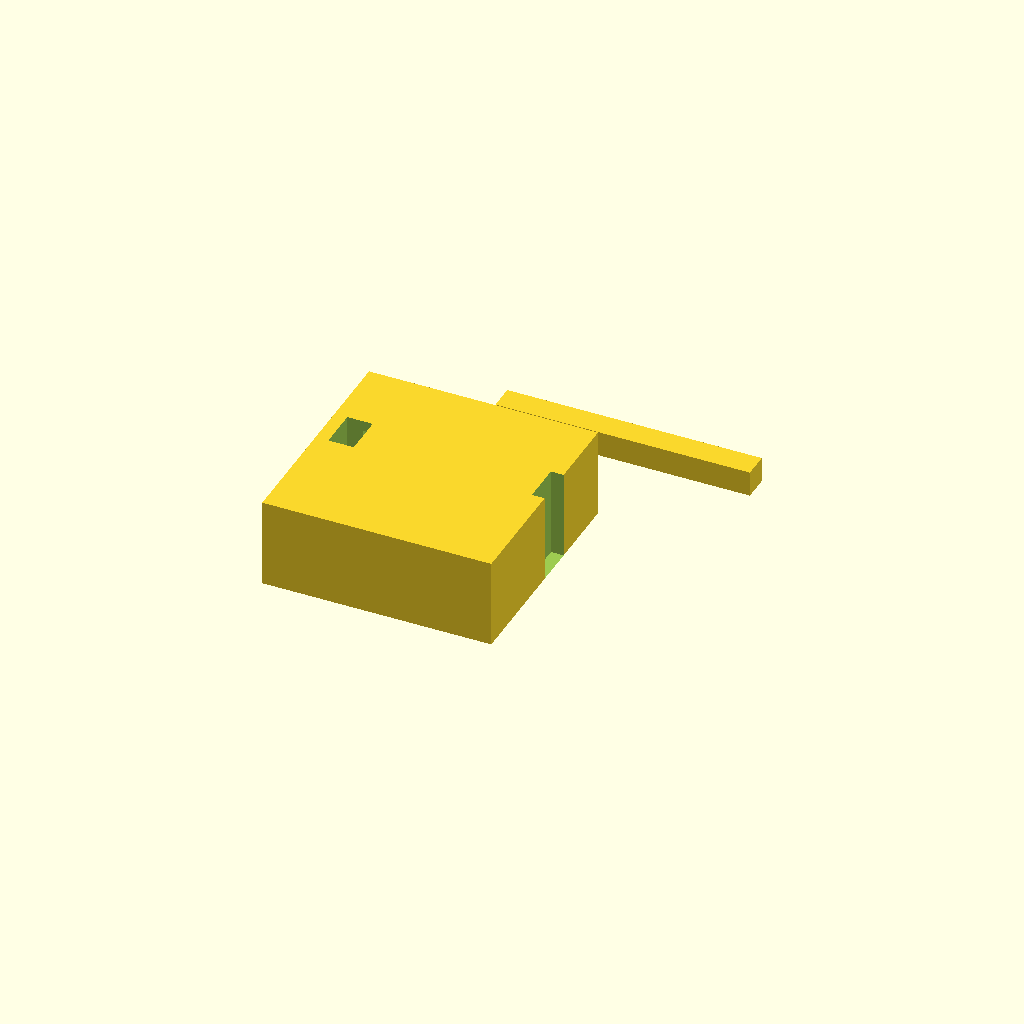
Cell 1 — every parameter at its default value.
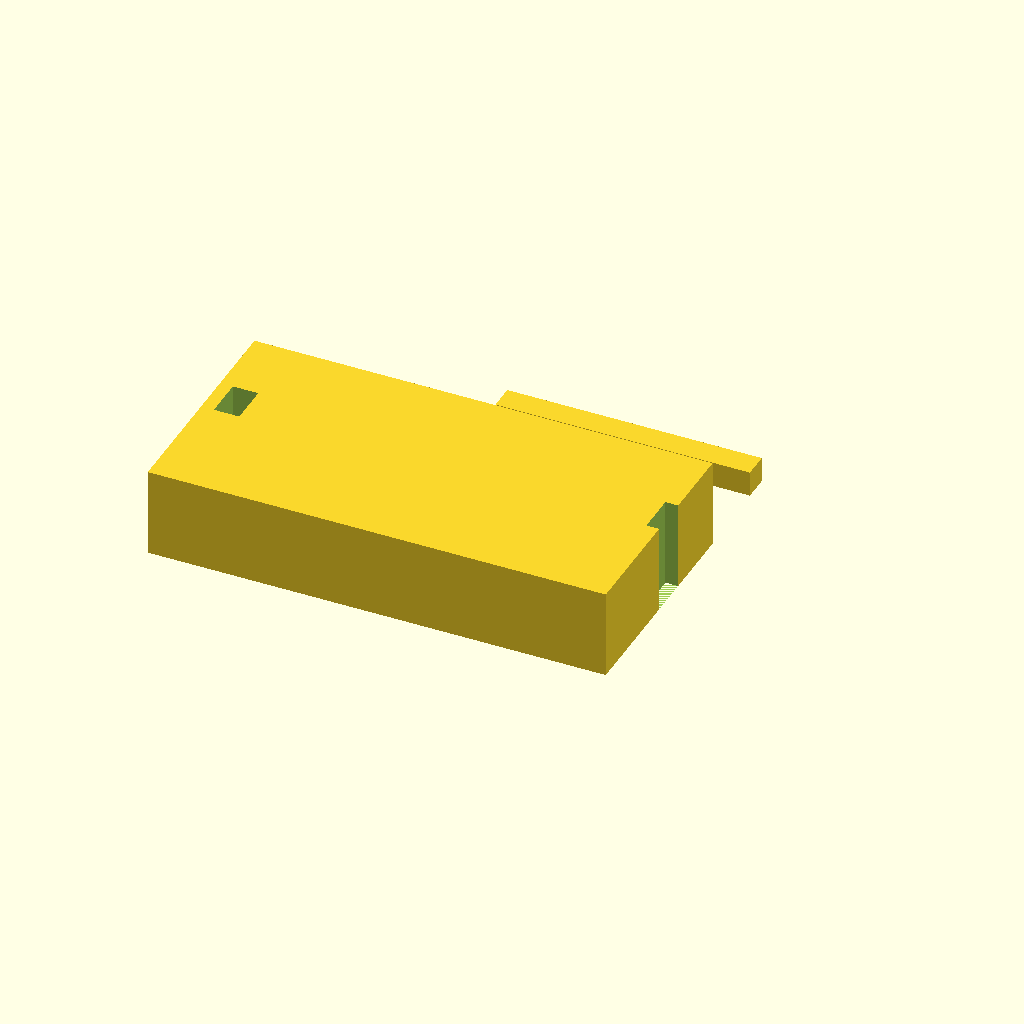
Cell 2: the same model with base_x = 180.
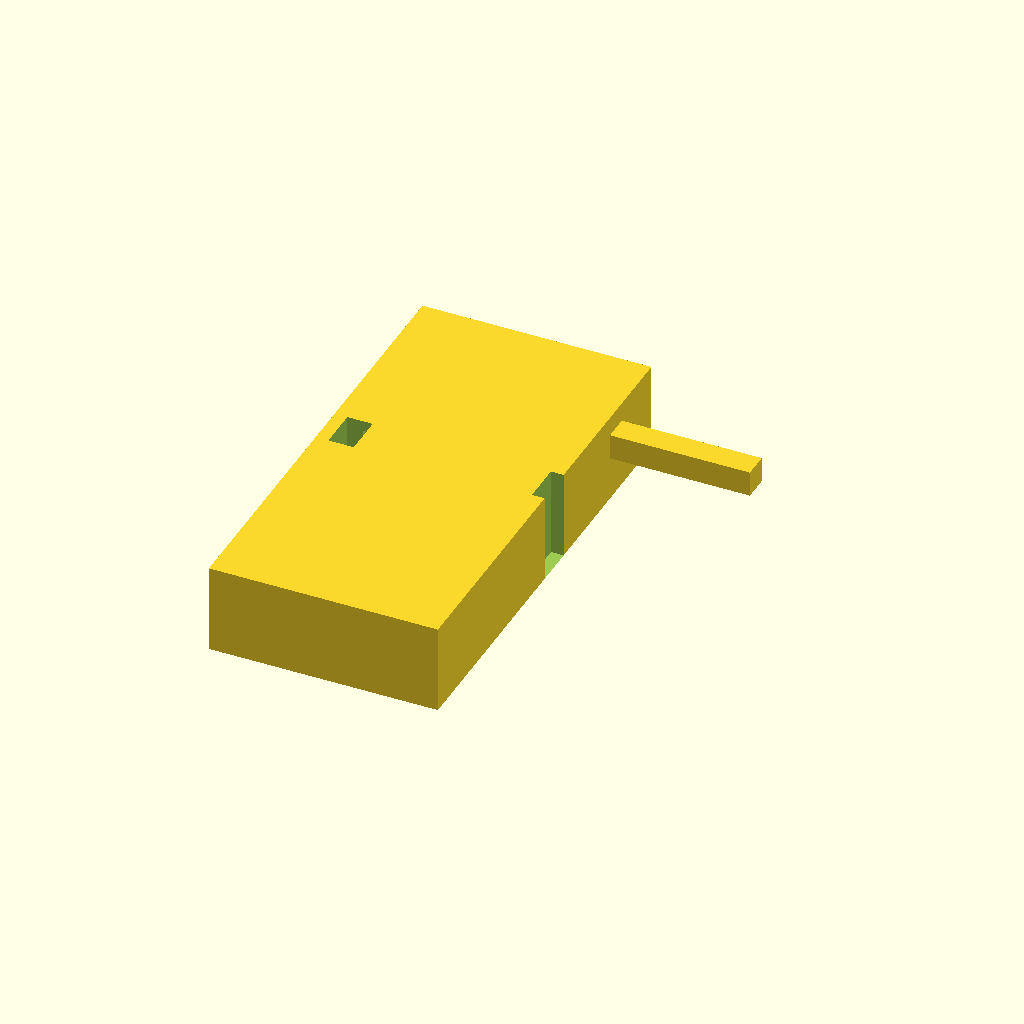
Cell 3: the same model with base_y = 180.
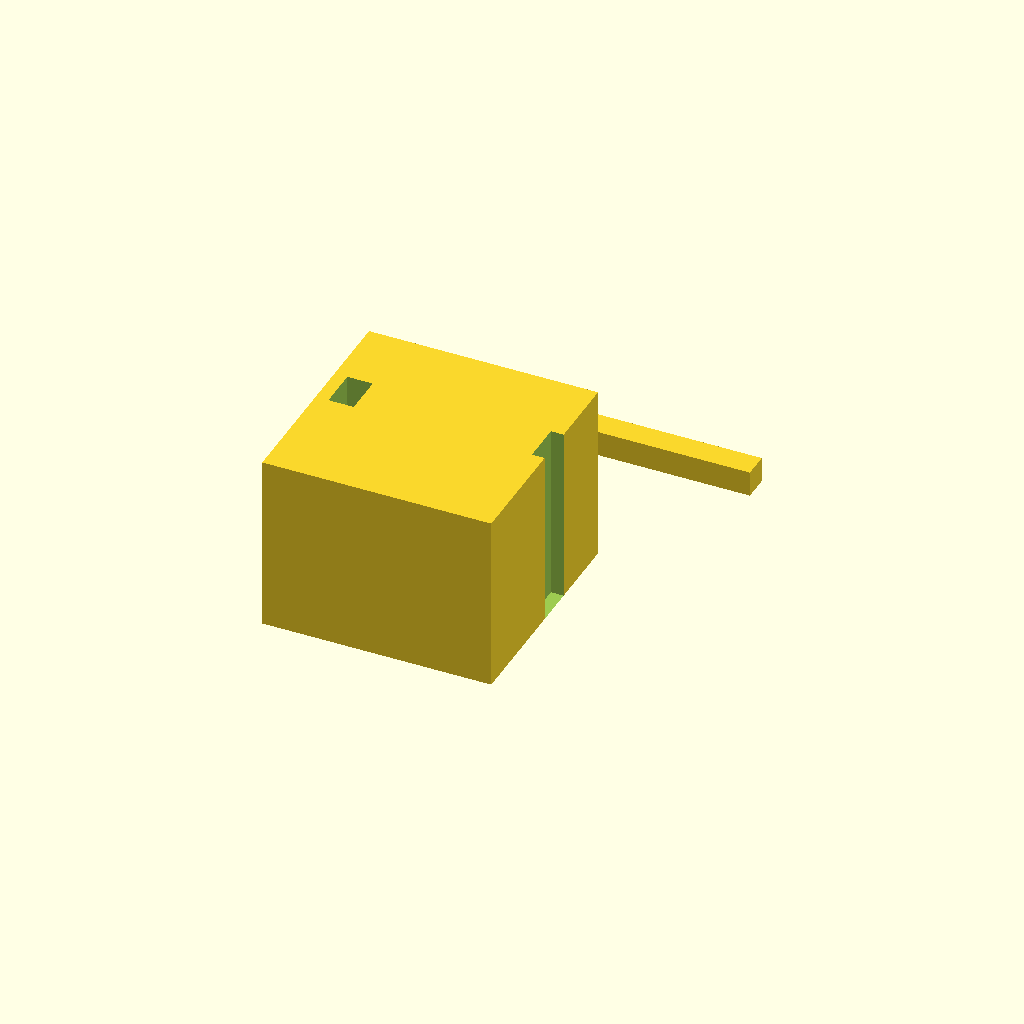
Cell 4 — base_z set to 70, the other parameters unchanged.
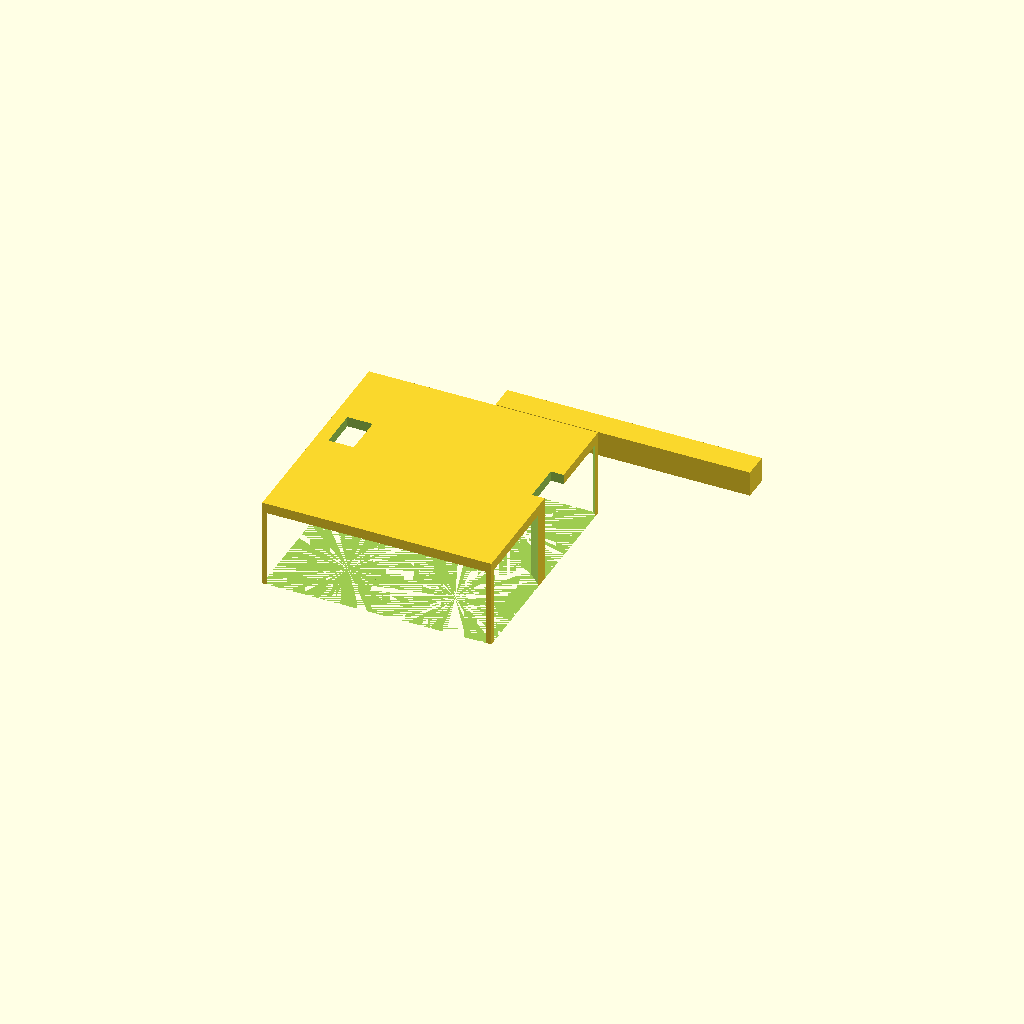
Cell 5: the same model with seat_dia = 61.
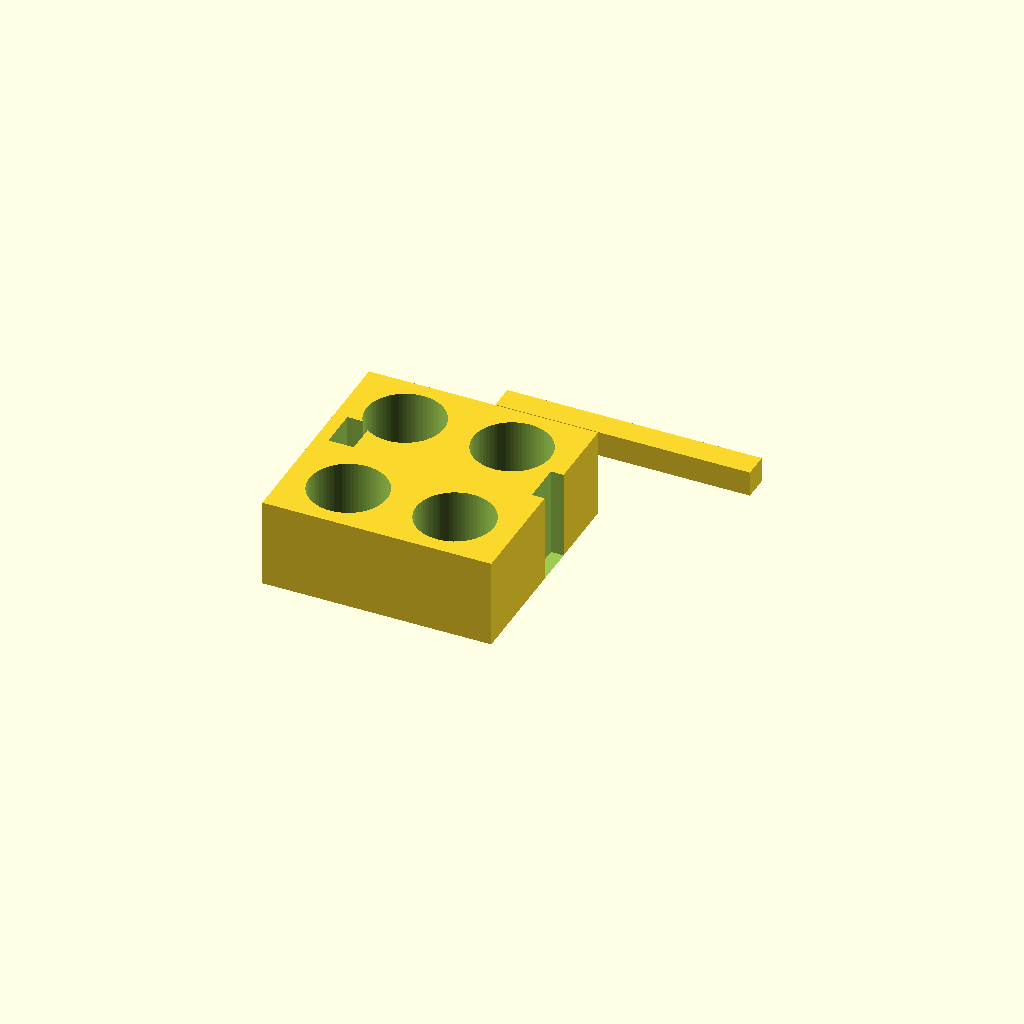
Cell 6: the same model with seat_depth = 60.
All cells are drawn from one camera (rotation 55°, 0°, 25°, orthographic, colour scheme Cornfield), so only the parameter changes between them.
OpenSCAD source file bench/heldout/harness/bench/results/r4-qwen36-std/code/tiiny_Qwen_Qwen3.6-27B/conical_50ml_carrier_s1_a1.scad:
// Dimensions for Part 1: Base Block
base_x = 90;
base_y = 90;
base_z = 35;

// Dimensions for Part 1: Tube Seats
seat_dia = 30.5;
seat_depth = 30;
seat_floor = 5; // base_z - seat_depth
seat_x_pos = 21;
seat_y_pos = 24;

// Dimensions for Part 1: Posts
post_x = 10;
post_y = 16;
post_z = 160;
post_hole_x = 10.4;
post_hole_y = 10.4;
post_hole_z = 150;

// Dimensions for Part 2: Handle
handle_x = 100;
handle_y = 10;
handle_z = 10;
handle_y_start = 55;
handle_y_end = 65;

// Global settings
$fn = 64;

// --- Part 1: Base Block ---
// Centered on origin in X and Y, resting on z=0
difference() {
    // Main base block
    cube([base_x, base_y, base_z], center = true);
    
    // Four blind seats for 50 mL tubes
    for (sx = [-seat_x_pos, seat_x_pos]) {
        for (sy = [-seat_y_pos, seat_y_pos]) {
            translate([sx, sy, -base_z/2]) {
                cylinder(r = seat_dia / 2, h = seat_depth + 1, center = false);
            }
        }
    }
    
    // Two posts
    for (px = [-base_x/2 + post_x/2, base_x/2 - post_x/2]) {
        translate([px, 0, -base_z/2]) {
            cube([post_x, post_y, post_z], center = false);
            
            // Square hole through post along X axis
            // Hole is centered at z=150 relative to base bottom.
            // Post starts at z=0 (relative to base bottom).
            // So hole center is at z=150.
            // Hole extends 10.4mm in Y and 10.4mm in Z.
            translate([post_x/2, -post_hole_y/2, post_hole_z - post_hole_y/2]) {
                cube([post_x + 1, post_hole_y, post_hole_y + 1], center = false);
            }
        }
    }
}

// --- Part 2: Handle ---
// Lying on the bed along X, centred on x = 0
// Spans y = 55 to 65
translate([0, handle_y_start, 0]) {
    cube([handle_x, handle_y, handle_z], center = false);
}
Customizer parameters (derived from the source; name, type, default, range or options):
base_x: number, default 90
base_y: number, default 90
base_z: number, default 35
seat_dia: number, default 30.5
seat_depth: number, default 30
seat_floor: number, default 5
seat_x_pos: number, default 21
seat_y_pos: number, default 24
post_x: number, default 10
post_y: number, default 16
post_z: number, default 160
post_hole_x: number, default 10.4
post_hole_y: number, default 10.4
post_hole_z: number, default 150
handle_x: number, default 100
handle_y: number, default 10
handle_z: number, default 10
handle_y_start: number, default 55
handle_y_end: number, default 65
